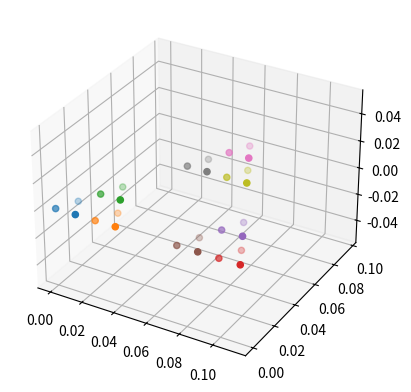

Recreate this plot in Python. (Note: this script raises an exception after producing the figure.)
import numpy as np
import scipy
print("OK")

import matplotlib.pyplot as plt
from mpl_toolkits.mplot3d import Axes3D
fig = plt.figure()
ax =fig.add_subplot(111, projection ='3d')

m2 = np.zeros((27, 2))
def lincomb(p1, p2, k=1):
    return p1*k+p2*(1-k)
def testf(x, y):
    return x+y


class H:
    def __init__(self, bdy, m=0):
        self.level = 0
        self.bdy = np.array(bdy) ##3*2 matrix with coords as rows.
        self.children =[] ##each c is a new H object.
        self.intervals = []
        if (m!=0): 
            while self.level<m:
                self.up()

    def up(self):
        H.upgrade(self)

    @staticmethod
    def upgrade(h):
        if h.level ==0:
            h.children.append(H([h.bdy[0], 2*h.bdy[0]/3.0+h.bdy[1]/3.0, 2*h.bdy[0]/3.0+h.bdy[2]/3.0]))
            h.children.append(H([h.bdy[1], 2*h.bdy[1]/3.0+h.bdy[2]/3.0, 2*h.bdy[1]/3.0+h.bdy[0]/3.0]))
            h.children.append(H([h.bdy[2], 2*h.bdy[2]/3.0+h.bdy[0]/3.0, 2*h.bdy[2]/3.0+h.bdy[1]/3.0]))
            for i in range(3):
                h.intervals.append(Interval(0, 2*h.bdy[i]/3.0+h.bdy[(i+1)//3]/3.0, 2*h.bdy[i]/3.0+h.bdy[(i+1)//3]/3.0))
        else:
            for child in h.children:
                H.upgrade(child)
            for i in h.intervals:
                Interval.upgrade(i)
        h.level=h.level+1
    @staticmethod
    def plot(h, ax):
        if h.level ==0:
            pos = np.transpose(h.bdy)
            ax.scatter(pos[0], pos[1])   
        else:
            for c in h.children: H.plot(c, ax)
            for i in h.intervals: Interval.plot(i, ax)
            


class Interval:
    def __init__(self, m, p1, p2):
        self.level = m
        self.p1 =p1
        self.p2 = p2
    @staticmethod
    def upgrade(interval):
        interval.level=interval.level+1
    @staticmethod
    def plot(interval, ax):
        ax.plot([interval.p1[0], interval.p2[0]], [interval.p1[1], interval.p2[1]])
        if (interval.level!=0):
            l=np.zeros((np.power(2, interval.level-1), 2))
            for k in range(np.power(2, interval.level-1)):
                l.itemset((k,0), lincomb(interval.p1, interval.p2, k/float(np.power(2, interval.level-1)))[0])
                l.itemset((k,1), lincomb(interval.p1, interval.p2, k/float(np.power(2, interval.level-1)))[1])
            l=l.transpose()
            print(l[1])
            ax.scatter(l[0], l[1])
            

    @staticmethod
    def getpts(self):
        ##should return a (2^(m-1)+2)*2 matrix with rows as xy coords for points from p0 to p1
        ##@todo
        return
        
class Point:
##maybe we don't need it
    def __init__(self):
        self.type = ''
        self.born = 0
        self.pos= np.matrix([[0, 0]])

pos = np.matrix([[0, 0], [1, 0], [1.0/2.0, np.sqrt(3)/2.0]])
h=H(pos, 4)
H.plot(h, ax)
plt.show()
    


